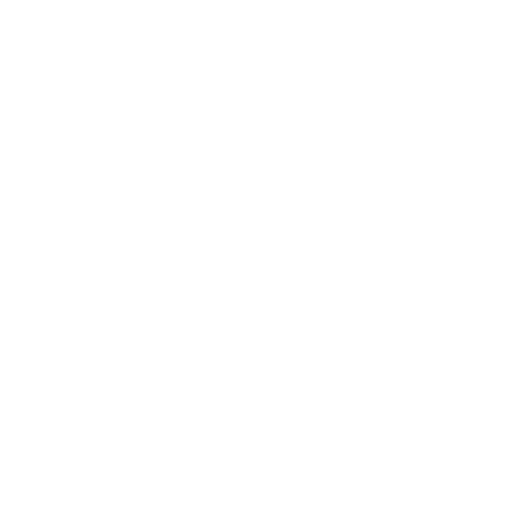
t = 0.00 s
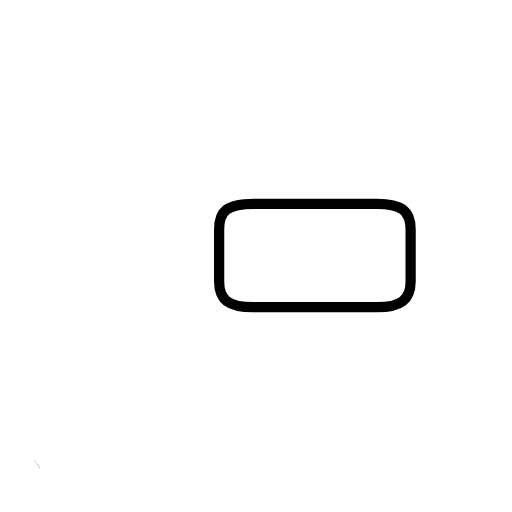
t = 1.61 s
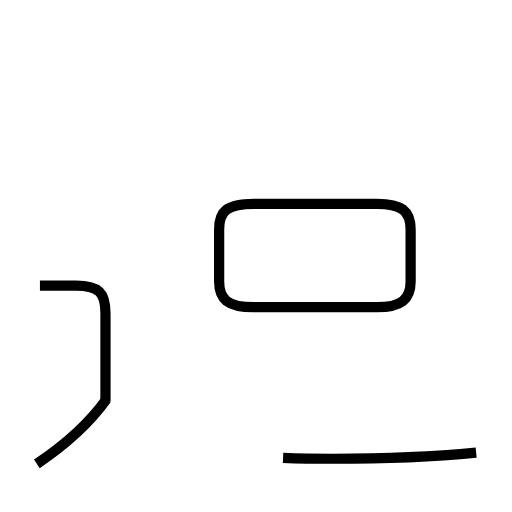
t = 2.96 s
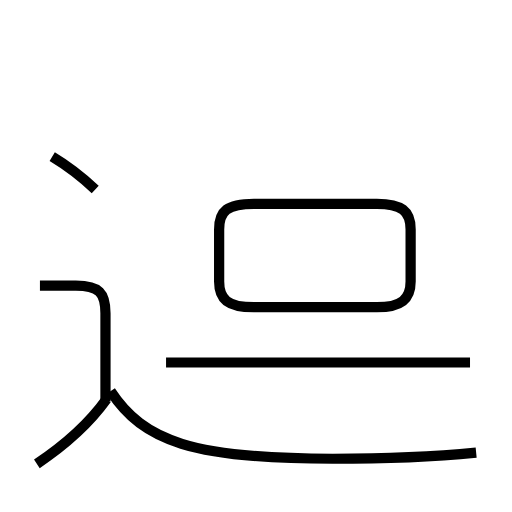
t = 4.57 s
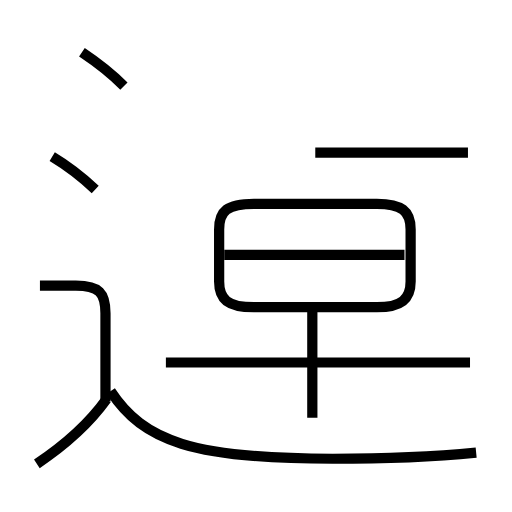
t = 6.02 s
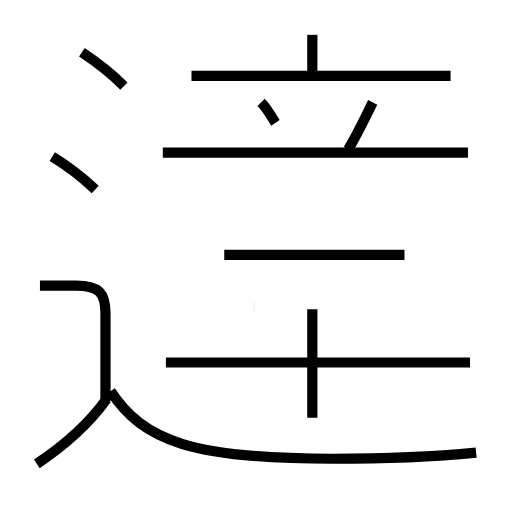
t = 7.58 s

The animated SVG that drew these frames (rendered in a browser with its animation timeline set to each time). Animation: 14 SMIL elements (animate=14); one cycle of 7.58 s.

<?xml version='1.0' encoding='utf-8'?>
<svg viewBox="0.0 -6.0 50.0 50.0" version="1.1" xmlns="http://www.w3.org/2000/svg"><rect x="-1000" y="-1000" width="2000" height="2000" stroke="white" fill="white" /><g style="fill:none;stroke:#000000;stroke-width:1"><path d="M 24.8 -14.0 L 36.8 -14.0 C 39.2 -14.0 40.1 -14.8 40.1 -16.5 L 40.1 -21.6 C 40.1 -23.4 39.2 -24.1 36.8 -24.1 L 24.8 -24.1 C 22.2 -24.1 21.4 -23.4 21.4 -21.6 L 21.4 -16.5 C 21.4 -14.8 22.2 -14.0 24.8 -14.0 Z " transform="translate(0.0 38.0)" stroke-dasharray="53.58777012363632" stroke-dashoffset="53.58777012363632"><animate attributeName="stroke-dashoffset" from="53.58777012363632" to="0" dur="1.6076331037090894s" begin="0s; anim_end.end" fill="freeze" id="anim0" /></path><path d="M 3.6 1.3 C 6.3 -0.5 8.6 -2.5 10.4 -5.0 " transform="translate(0.0 38.0)" stroke-dasharray="9.321007743326813" stroke-dashoffset="9.321007743326813"><animate attributeName="stroke-dashoffset" from="9.321007743326813" to="0" dur="0.2796302322998044s" begin="anim0.end" fill="freeze" id="anim1" /></path><path d="M 10.3 -4.8 L 10.3 -13.4 C 10.3 -15.4 9.7 -16.1 7.4 -16.1 L 3.9 -16.1 " transform="translate(0.0 38.0)" stroke-dasharray="16.78580318444344" stroke-dashoffset="16.78580318444344"><animate attributeName="stroke-dashoffset" from="16.78580318444344" to="0" dur="0.5035740955333032s" begin="anim1.end" fill="freeze" id="anim2" /></path><path d="M 46.5 0.2 C 42.4 0.6 38.0 0.8 32.5 0.8 C 18.9 0.8 14.0 -0.9 10.8 -5.8 " transform="translate(0.0 38.0)" stroke-dasharray="37.730132327900634" stroke-dashoffset="37.730132327900634"><animate attributeName="stroke-dashoffset" from="37.730132327900634" to="0" dur="1.131903969837019s" begin="anim2.end" fill="freeze" id="anim3" /></path><path d="M 9.3 -25.5 C 7.8 -26.9 6.6 -27.8 5.1 -28.7 " transform="translate(0.0 38.0)" stroke-dasharray="5.291082461587148" stroke-dashoffset="5.291082461587148"><animate attributeName="stroke-dashoffset" from="5.291082461587148" to="0" dur="0.15873247384761444s" begin="anim3.end" fill="freeze" id="anim4" /></path><path d="M 45.9 -8.6 L 16.2 -8.6 " transform="translate(0.0 38.0)" stroke-dasharray="29.7" stroke-dashoffset="29.7"><animate attributeName="stroke-dashoffset" from="29.7" to="0" dur="0.8909999999999999s" begin="anim4.end" fill="freeze" id="anim5" /></path><path d="M 30.5 -3.2 L 30.5 -13.8 " transform="translate(0.0 38.0)" stroke-dasharray="10.600000000000001" stroke-dashoffset="10.600000000000001"><animate attributeName="stroke-dashoffset" from="10.600000000000001" to="0" dur="0.318s" begin="anim5.end" fill="freeze" id="anim6" /></path><path d="M 12.1 -35.6 C 10.7 -37.0 9.5 -37.9 8.0 -38.9 " transform="translate(0.0 38.0)" stroke-dasharray="5.27284658150648" stroke-dashoffset="5.27284658150648"><animate attributeName="stroke-dashoffset" from="5.27284658150648" to="0" dur="0.1581853974451944s" begin="anim6.end" fill="freeze" id="anim7" /></path><path d="M 39.5 -19.1 L 21.9 -19.1 " transform="translate(0.0 38.0)" stroke-dasharray="17.6" stroke-dashoffset="17.6"><animate attributeName="stroke-dashoffset" from="17.6" to="0" dur="0.528s" begin="anim7.end" fill="freeze" id="anim8" /></path><path d="M 45.7 -29.1 L 15.9 -29.1 " transform="translate(0.0 38.0)" stroke-dasharray="29.800000000000004" stroke-dashoffset="29.800000000000004"><animate attributeName="stroke-dashoffset" from="29.800000000000004" to="0" dur="0.8940000000000001s" begin="anim8.end" fill="freeze" id="anim9" /></path><path d="M 26.9 -32.0 C 26.5 -32.6 26.1 -33.4 25.5 -34.0 " transform="translate(0.0 38.0)" stroke-dasharray="2.4469132187098825" stroke-dashoffset="2.4469132187098825"><animate attributeName="stroke-dashoffset" from="2.4469132187098825" to="0" dur="0.07340739656129647s" begin="anim9.end" fill="freeze" id="anim10" /></path><path d="M 34.0 -29.4 C 34.9 -30.9 35.6 -32.4 36.4 -34.0 " transform="translate(0.0 38.0)" stroke-dasharray="5.189990468885627" stroke-dashoffset="5.189990468885627"><animate attributeName="stroke-dashoffset" from="5.189990468885627" to="0" dur="0.1556997140665688s" begin="anim10.end" fill="freeze" id="anim11" /></path><path d="M 30.5 -36.6 L 30.5 -40.6 " transform="translate(0.0 38.0)" stroke-dasharray="4.0" stroke-dashoffset="4.0"><animate attributeName="stroke-dashoffset" from="4.0" to="0" dur="0.12s" begin="anim11.end" fill="freeze" id="anim12" /></path><path d="M 44.0 -36.6 L 18.7 -36.6" transform="translate(0.0 38.0)" stroke-dasharray="25.3" stroke-dashoffset="25.3"><animate attributeName="stroke-dashoffset" from="25.3" to="0" dur="0.759s" begin="anim12.end" fill="freeze" id="anim_end" /></path></g></svg>
